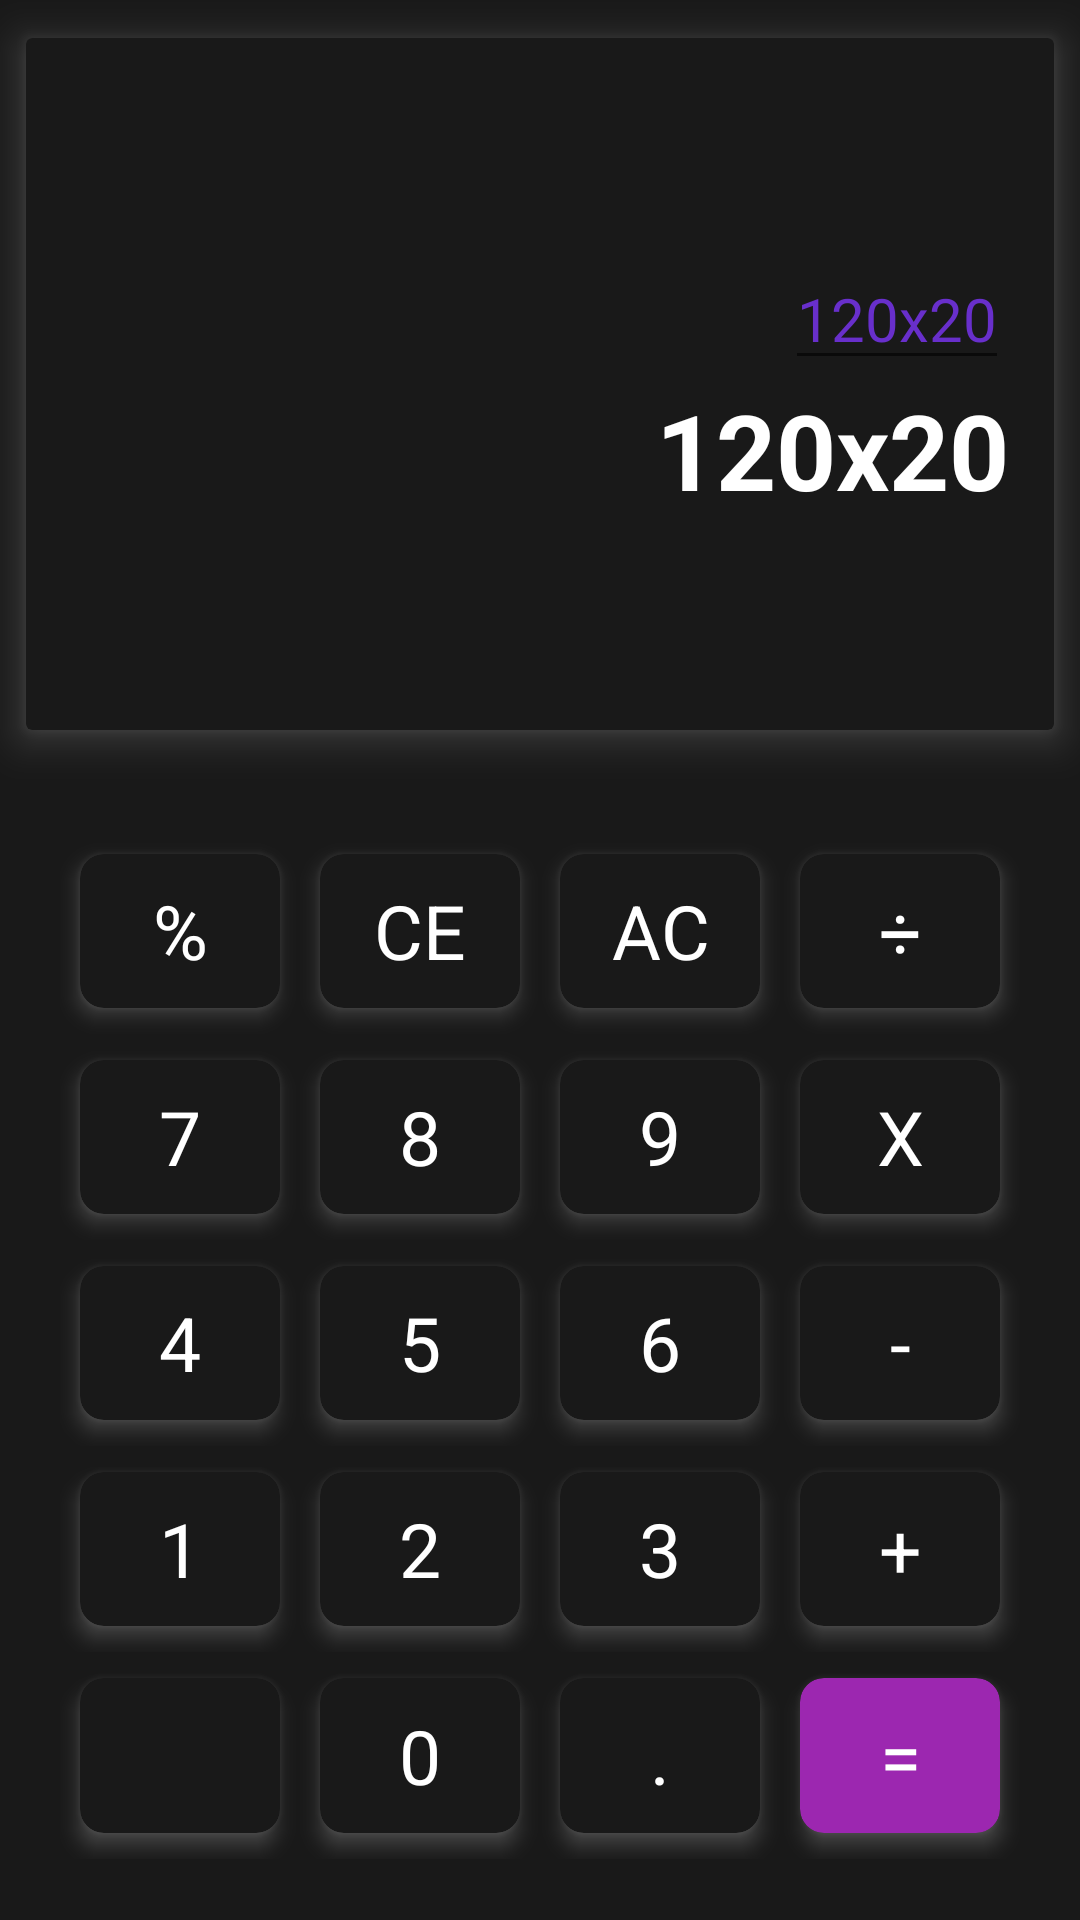

Here is an Android app screen rendered from its layout file. Give the layout XML and the strings, colors and styles it references.
<!-- AndroidManifest.xml: application theme Theme.ThreeLayouts -->
<!-- res/layout/activity_screen1.xml -->
<?xml version="1.0" encoding="utf-8"?>
<androidx.appcompat.widget.LinearLayoutCompat xmlns:android="http://schemas.android.com/apk/res/android"
    xmlns:app="http://schemas.android.com/apk/res-auto"
    xmlns:tools="http://schemas.android.com/tools"
    android:layout_width="match_parent"
    android:layout_height="match_parent"
    android:background="#191919"
    android:orientation="vertical"
    android:weightSum="10"
    tools:context=".Screen1">

    <androidx.cardview.widget.CardView
        android:layout_width="match_parent"
        android:layout_height="0dp"
        android:layout_weight="4"
        android:outlineAmbientShadowColor="#FFFFFF"
        android:outlineSpotShadowColor="#FFFFFF"
        app:cardBackgroundColor="#191919"
        app:cardElevation="8dp"
        app:cardUseCompatPadding="true"
        tools:ignore="UnusedAttribute">

        <androidx.appcompat.widget.LinearLayoutCompat
            android:layout_width="match_parent"
            android:layout_height="match_parent"
            android:gravity="center_vertical|end"
            android:orientation="vertical"
            android:padding="15dp">

            <EditText
                android:layout_width="wrap_content"
                android:layout_height="wrap_content"
                android:text="120x20"
                android:textColor="#682FCB"
                android:textSize="20sp" />

            <androidx.appcompat.widget.AppCompatTextView
                android:layout_width="wrap_content"
                android:layout_height="wrap_content"
                android:text="120x20"
                android:textColor="#FFFFFF"
                android:textSize="35sp"
                android:textStyle="bold" />

        </androidx.appcompat.widget.LinearLayoutCompat>

    </androidx.cardview.widget.CardView>

    <androidx.appcompat.widget.LinearLayoutCompat
        android:id="@+id/lnrKeyboard"
        android:layout_width="match_parent"
        android:layout_height="0dp"
        android:layout_weight="6"
        android:gravity="bottom"
        android:padding="20dp">

        <androidx.appcompat.widget.LinearLayoutCompat
            android:layout_width="match_parent"
            android:layout_height="match_parent"
            android:orientation="vertical">

            <androidx.appcompat.widget.LinearLayoutCompat style="@style/ButtonGroupStyle">

                <androidx.cardview.widget.CardView style="@style/StyleCardView">

                    <TextView
                        android:id="@+id/tvPercent"
                        style="@style/StyleTextView"
                        android:text="%" />
                </androidx.cardview.widget.CardView>

                <androidx.cardview.widget.CardView style="@style/StyleCardView">

                    <TextView
                        android:id="@+id/tvCE"
                        style="@style/StyleTextView"
                        android:text="CE" />
                </androidx.cardview.widget.CardView>

                <androidx.cardview.widget.CardView style="@style/StyleCardView">

                    <TextView
                        android:id="@+id/AC"
                        style="@style/StyleTextView"
                        android:text="AC" />
                </androidx.cardview.widget.CardView>

                <androidx.cardview.widget.CardView style="@style/StyleCardView">

                    <TextView
                        android:id="@+id/Divide"
                        style="@style/StyleTextView"
                        android:text="÷" />
                </androidx.cardview.widget.CardView>

            </androidx.appcompat.widget.LinearLayoutCompat>

            <androidx.appcompat.widget.LinearLayoutCompat style="@style/ButtonGroupStyle">

                <androidx.cardview.widget.CardView style="@style/StyleCardView">

                    <TextView
                        android:id="@+id/tv7"
                        style="@style/StyleTextView"
                        android:text="7" />
                </androidx.cardview.widget.CardView>

                <androidx.cardview.widget.CardView style="@style/StyleCardView">

                    <TextView
                        android:id="@+id/tv8"
                        style="@style/StyleTextView"
                        android:text="8" />
                </androidx.cardview.widget.CardView>

                <androidx.cardview.widget.CardView style="@style/StyleCardView">

                    <TextView
                        android:id="@+id/tv9"
                        style="@style/StyleTextView"
                        android:text="9" />
                </androidx.cardview.widget.CardView>

                <androidx.cardview.widget.CardView style="@style/StyleCardView">

                    <TextView
                        android:id="@+id/tvMultiply"
                        style="@style/StyleTextView"
                        android:text="X" />
                </androidx.cardview.widget.CardView>

            </androidx.appcompat.widget.LinearLayoutCompat>

            <androidx.appcompat.widget.LinearLayoutCompat style="@style/ButtonGroupStyle">

                <androidx.cardview.widget.CardView style="@style/StyleCardView">

                    <TextView
                        android:id="@+id/tv4"
                        style="@style/StyleTextView"
                        android:text="4" />
                </androidx.cardview.widget.CardView>

                <androidx.cardview.widget.CardView style="@style/StyleCardView">

                    <TextView
                        android:id="@+id/tv5"
                        style="@style/StyleTextView"
                        android:text="5" />
                </androidx.cardview.widget.CardView>

                <androidx.cardview.widget.CardView style="@style/StyleCardView">

                    <TextView
                        android:id="@+id/tv6"
                        style="@style/StyleTextView"
                        android:text="6" />
                </androidx.cardview.widget.CardView>

                <androidx.cardview.widget.CardView style="@style/StyleCardView">

                    <TextView
                        android:id="@+id/tvMinus"
                        style="@style/StyleTextView"
                        android:text="-" />
                </androidx.cardview.widget.CardView>

            </androidx.appcompat.widget.LinearLayoutCompat>

            <androidx.appcompat.widget.LinearLayoutCompat style="@style/ButtonGroupStyle">

                <androidx.cardview.widget.CardView style="@style/StyleCardView">

                    <TextView
                        android:id="@+id/tv1"
                        style="@style/StyleTextView"
                        android:text="1" />
                </androidx.cardview.widget.CardView>

                <androidx.cardview.widget.CardView style="@style/StyleCardView">

                    <TextView
                        android:id="@+id/tv2"
                        style="@style/StyleTextView"
                        android:text="2" />
                </androidx.cardview.widget.CardView>

                <androidx.cardview.widget.CardView style="@style/StyleCardView">

                    <TextView
                        android:id="@+id/tv3"
                        style="@style/StyleTextView"
                        android:text="3" />
                </androidx.cardview.widget.CardView>

                <androidx.cardview.widget.CardView style="@style/StyleCardView">

                    <TextView
                        android:id="@+id/tvPlus"
                        style="@style/StyleTextView"
                        android:text="+" />
                </androidx.cardview.widget.CardView>

            </androidx.appcompat.widget.LinearLayoutCompat>

            <androidx.appcompat.widget.LinearLayoutCompat style="@style/ButtonGroupStyle">

                <androidx.cardview.widget.CardView style="@style/StyleCardView">

                    <TextView
                        style="@style/StyleTextView"
                        android:text="" />
                </androidx.cardview.widget.CardView>

                <androidx.cardview.widget.CardView style="@style/StyleCardView">

                    <TextView
                        android:id="@+id/tv0"
                        style="@style/StyleTextView"
                        android:text="0" />
                </androidx.cardview.widget.CardView>

                <androidx.cardview.widget.CardView style="@style/StyleCardView">

                    <TextView
                        android:id="@+id/tvDot"
                        style="@style/StyleTextView"
                        android:text="." />
                </androidx.cardview.widget.CardView>

                <androidx.cardview.widget.CardView
                    style="@style/StyleCardView"
                    app:cardBackgroundColor="#9C27B0">

                    <TextView
                        android:id="@+id/tvEqual"
                        style="@style/StyleTextView"
                        android:text="=" />
                </androidx.cardview.widget.CardView>

            </androidx.appcompat.widget.LinearLayoutCompat>

        </androidx.appcompat.widget.LinearLayoutCompat>


    </androidx.appcompat.widget.LinearLayoutCompat>


</androidx.appcompat.widget.LinearLayoutCompat>
<!-- resources referenced by this layout -->
<resources>
  <style name="ButtonGroupStyle">
          <item name="android:layout_width">match_parent</item>
          <item name="android:layout_height">0dp</item>
          <item name="android:layout_weight">0.2</item>
          <item name="android:gravity">center</item>
          <item name="android:weightSum">4</item>
      </style>
  <style name="StyleCardView">
          <item name="android:layout_width">0dp</item>
          <item name="android:layout_height">match_parent</item>
          <item name="android:layout_weight">1</item>
          <item name="cardBackgroundColor">#191919</item>
          <item name="cardCornerRadius">8dp</item>
          <item name="cardElevation">4dp</item>
          <item name="cardUseCompatPadding">true</item>
          <item name="android:outlineAmbientShadowColor">#FFFFFF</item>
          <item name="android:outlineSpotShadowColor">#FFFFFF</item>
      </style>
  <style name="StyleTextView">
          <item name="android:layout_width">match_parent</item>
          <item name="android:layout_height">match_parent</item>
          <item name="android:gravity">center</item>
          <item name="android:textColor">@color/white</item>
          <item name="android:textSize">25dp</item>
      </style>
  <style name="Theme.ThreeLayouts" parent="Theme.MaterialComponents.DayNight.DarkActionBar">
          
          <item name="colorPrimary">@color/purple_500</item>
          <item name="colorPrimaryVariant">@color/purple_700</item>
          <item name="colorOnPrimary">@color/white</item>
          
          <item name="colorSecondary">@color/teal_200</item>
          <item name="colorSecondaryVariant">@color/teal_700</item>
          <item name="colorOnSecondary">@color/black</item>
          
          <item name="android:statusBarColor">?attr/colorPrimaryVariant</item>
          
      </style>
  <color name="white">#FFFFFFFF</color>
  <color name="purple_500">#FF6200EE</color>
  <color name="purple_700">#FF3700B3</color>
  <color name="teal_200">#FF03DAC5</color>
  <color name="teal_700">#FF018786</color>
  <color name="black">#FF000000</color>
</resources>
